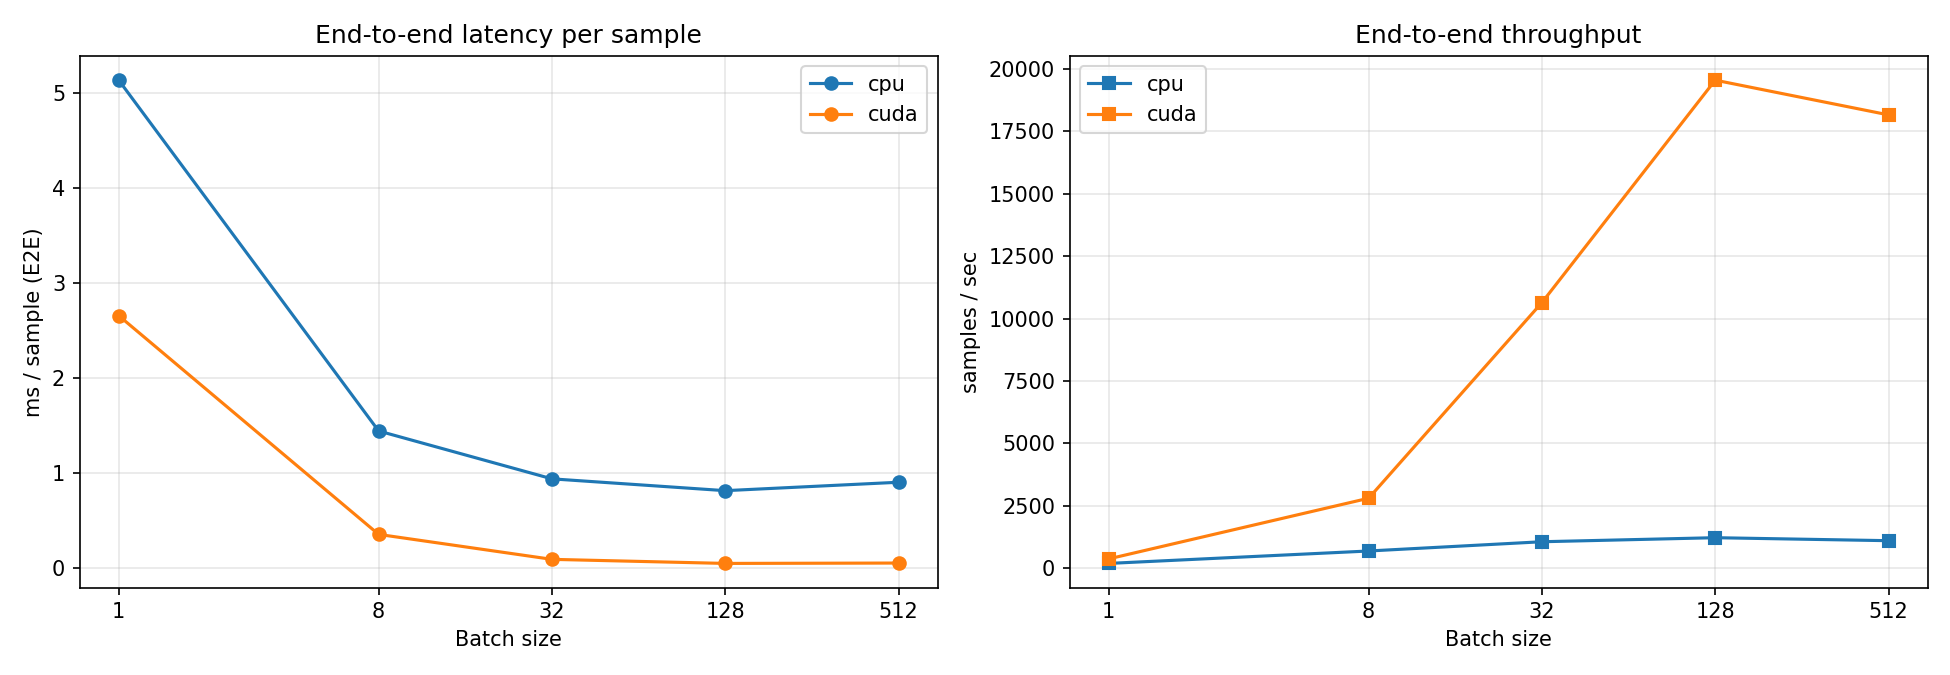

Data behind this chart, as committed beside it:
device, batch_size, transformer_ms_per_batch, lightgbm_ms_per_batch, e2e_ms_per_batch, e2e_ms_per_sample, throughput_samples_per_sec
cpu, 1, 2.971, 0.1898, 5.134, 5.134, 194.8
cpu, 8, 9.045, 0.198, 11.55, 1.444, 692.5
cpu, 32, 23.58, 0.3591, 30.1, 0.9408, 1063
cpu, 128, 96.67, 0.7922, 104.5, 0.8164, 1225
cpu, 512, 447.6, 3.101, 463.3, 0.9049, 1105
cuda, 1, 1.315, 0.09059, 2.657, 2.657, 376.3
cuda, 8, 1.515, 0.1468, 2.852, 0.3564, 2805
cuda, 32, 1.749, 0.2287, 3.007, 0.09397, 10642
cuda, 128, 4.673, 2.161, 6.548, 0.05116, 19548
cuda, 512, 20.63, 4.402, 28.2, 0.05507, 18157
